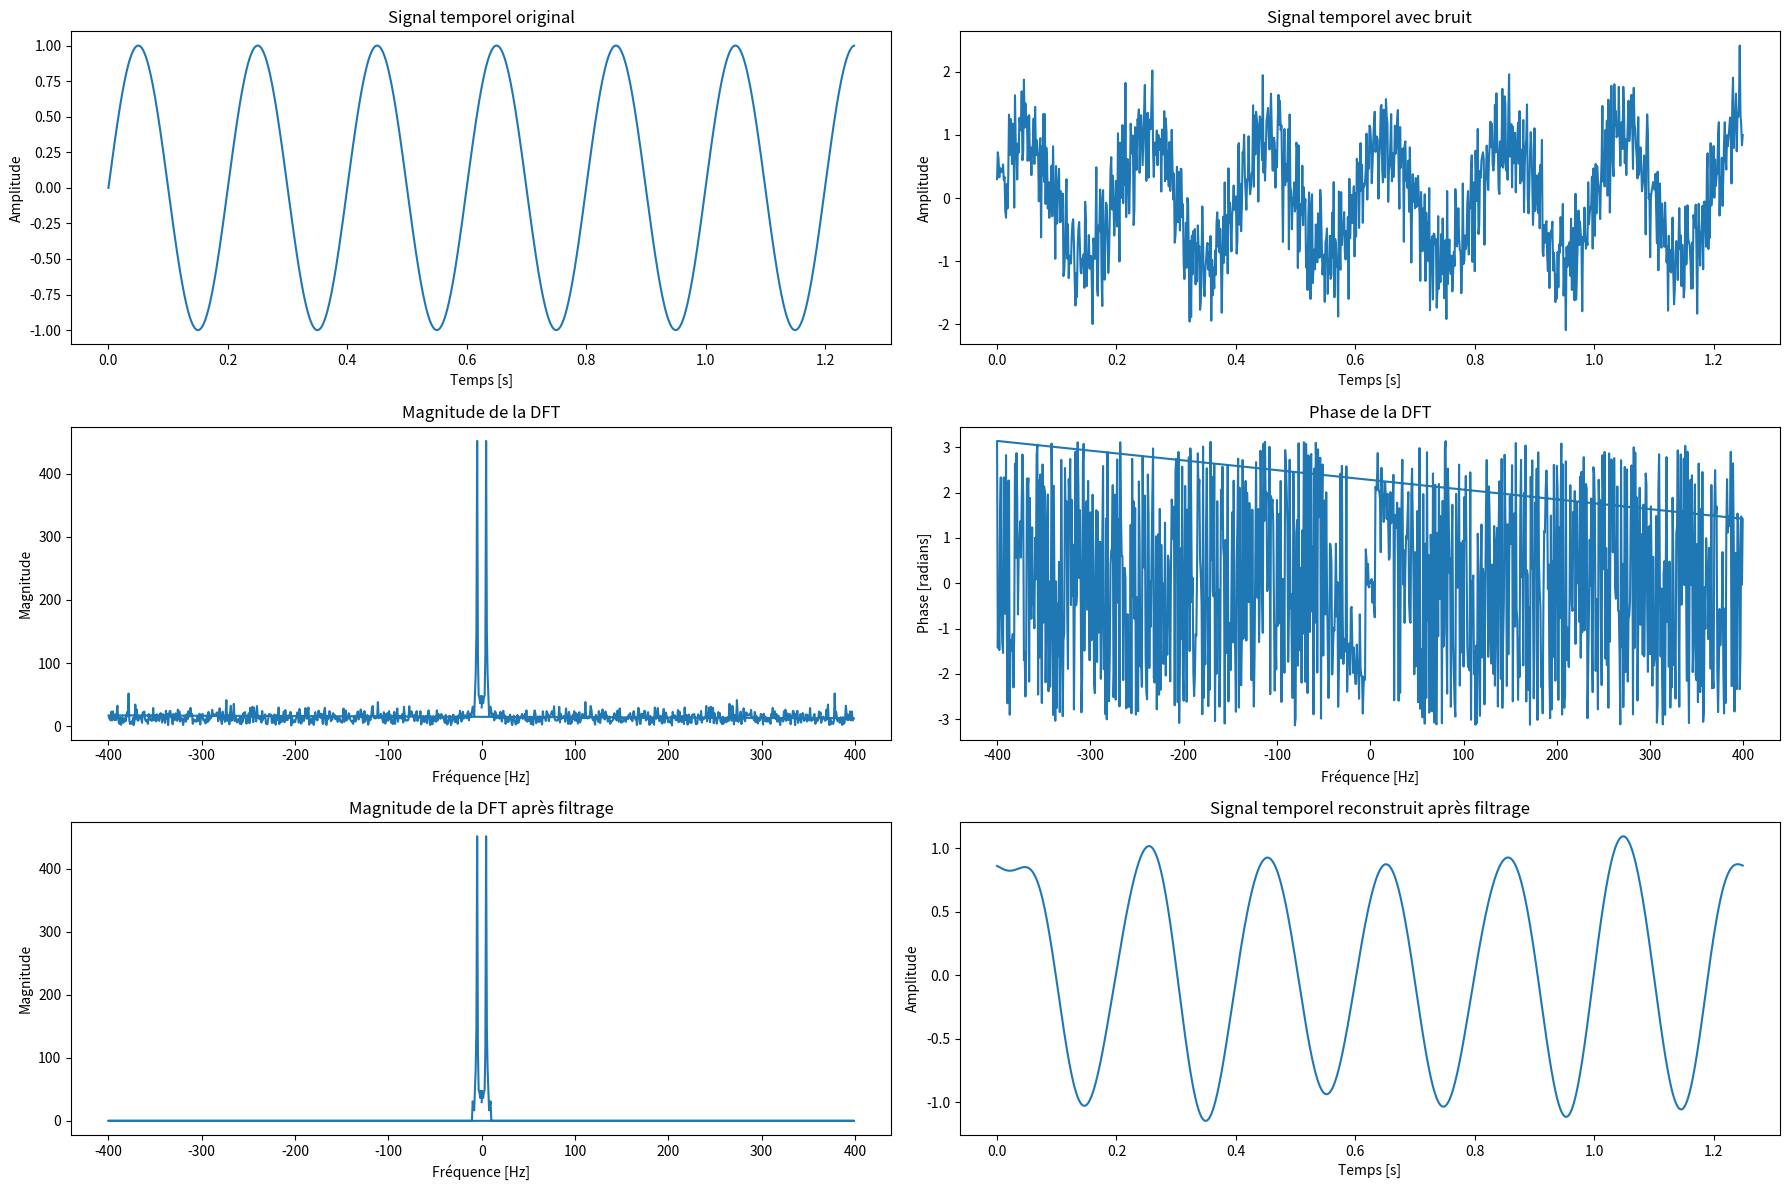

Reproduce this figure in Python.
import numpy as np
import matplotlib.pyplot as plt

# Paramètres du signal
N = 1000  # Nombre de points d'échantillonnage
T = 1.0 / 800.0  # Intervalle d'échantillonnage (en secondes)
t = np.linspace(0.0, N*T, N, endpoint=False)  # Vecteur temps
freq = 5  # Fréquence du signal (en Hz)
amplitude = 1.0  # Amplitude du signal

# Génération du signal sinusoïdal
signal = amplitude * np.sin(2.0 * np.pi * freq * t)

# Ajout de bruit au signal
noise_amplitude = 0.5
noise = noise_amplitude * np.random.normal(size=t.shape)
noisy_signal = signal + noise

# Calcul de la DFT
dft = np.fft.fft(noisy_signal)
dft_magnitude = np.abs(dft)  # Magnitude de la DFT
dft_phase = np.angle(dft)  # Phase de la DFT

# Fréquences correspondantes
frequencies = np.fft.fftfreq(N, T)

# Filtrage fréquentiel (exemple de filtre passe-bas)
cutoff_freq = 10  # Fréquence de coupure (en Hz)
dft_filtered = dft.copy()
dft_filtered[np.abs(frequencies) > cutoff_freq] = 0  # Suppression des hautes fréquences

# Signal reconstruit après filtrage
filtered_signal = np.fft.ifft(dft_filtered)

# Visualisation
plt.figure(figsize=(18, 12))

# Signal temporel original
plt.subplot(321)
plt.plot(t, signal)
plt.title('Signal temporel original')
plt.xlabel('Temps [s]')
plt.ylabel('Amplitude')

# Signal temporel avec bruit
plt.subplot(322)
plt.plot(t, noisy_signal)
plt.title('Signal temporel avec bruit')
plt.xlabel('Temps [s]')
plt.ylabel('Amplitude')

# Magnitude de la DFT
plt.subplot(323)
plt.plot(frequencies, dft_magnitude)
plt.title('Magnitude de la DFT')
plt.xlabel('Fréquence [Hz]')
plt.ylabel('Magnitude')

# Phase de la DFT
plt.subplot(324)
plt.plot(frequencies, dft_phase)
plt.title('Phase de la DFT')
plt.xlabel('Fréquence [Hz]')
plt.ylabel('Phase [radians]')

# Magnitude de la DFT après filtrage
plt.subplot(325)
plt.plot(frequencies, np.abs(dft_filtered))
plt.title('Magnitude de la DFT après filtrage')
plt.xlabel('Fréquence [Hz]')
plt.ylabel('Magnitude')

# Signal temporel reconstruit après filtrage
plt.subplot(326)
plt.plot(t, filtered_signal.real)
plt.title('Signal temporel reconstruit après filtrage')
plt.xlabel('Temps [s]')
plt.ylabel('Amplitude')

plt.tight_layout()
plt.show()
